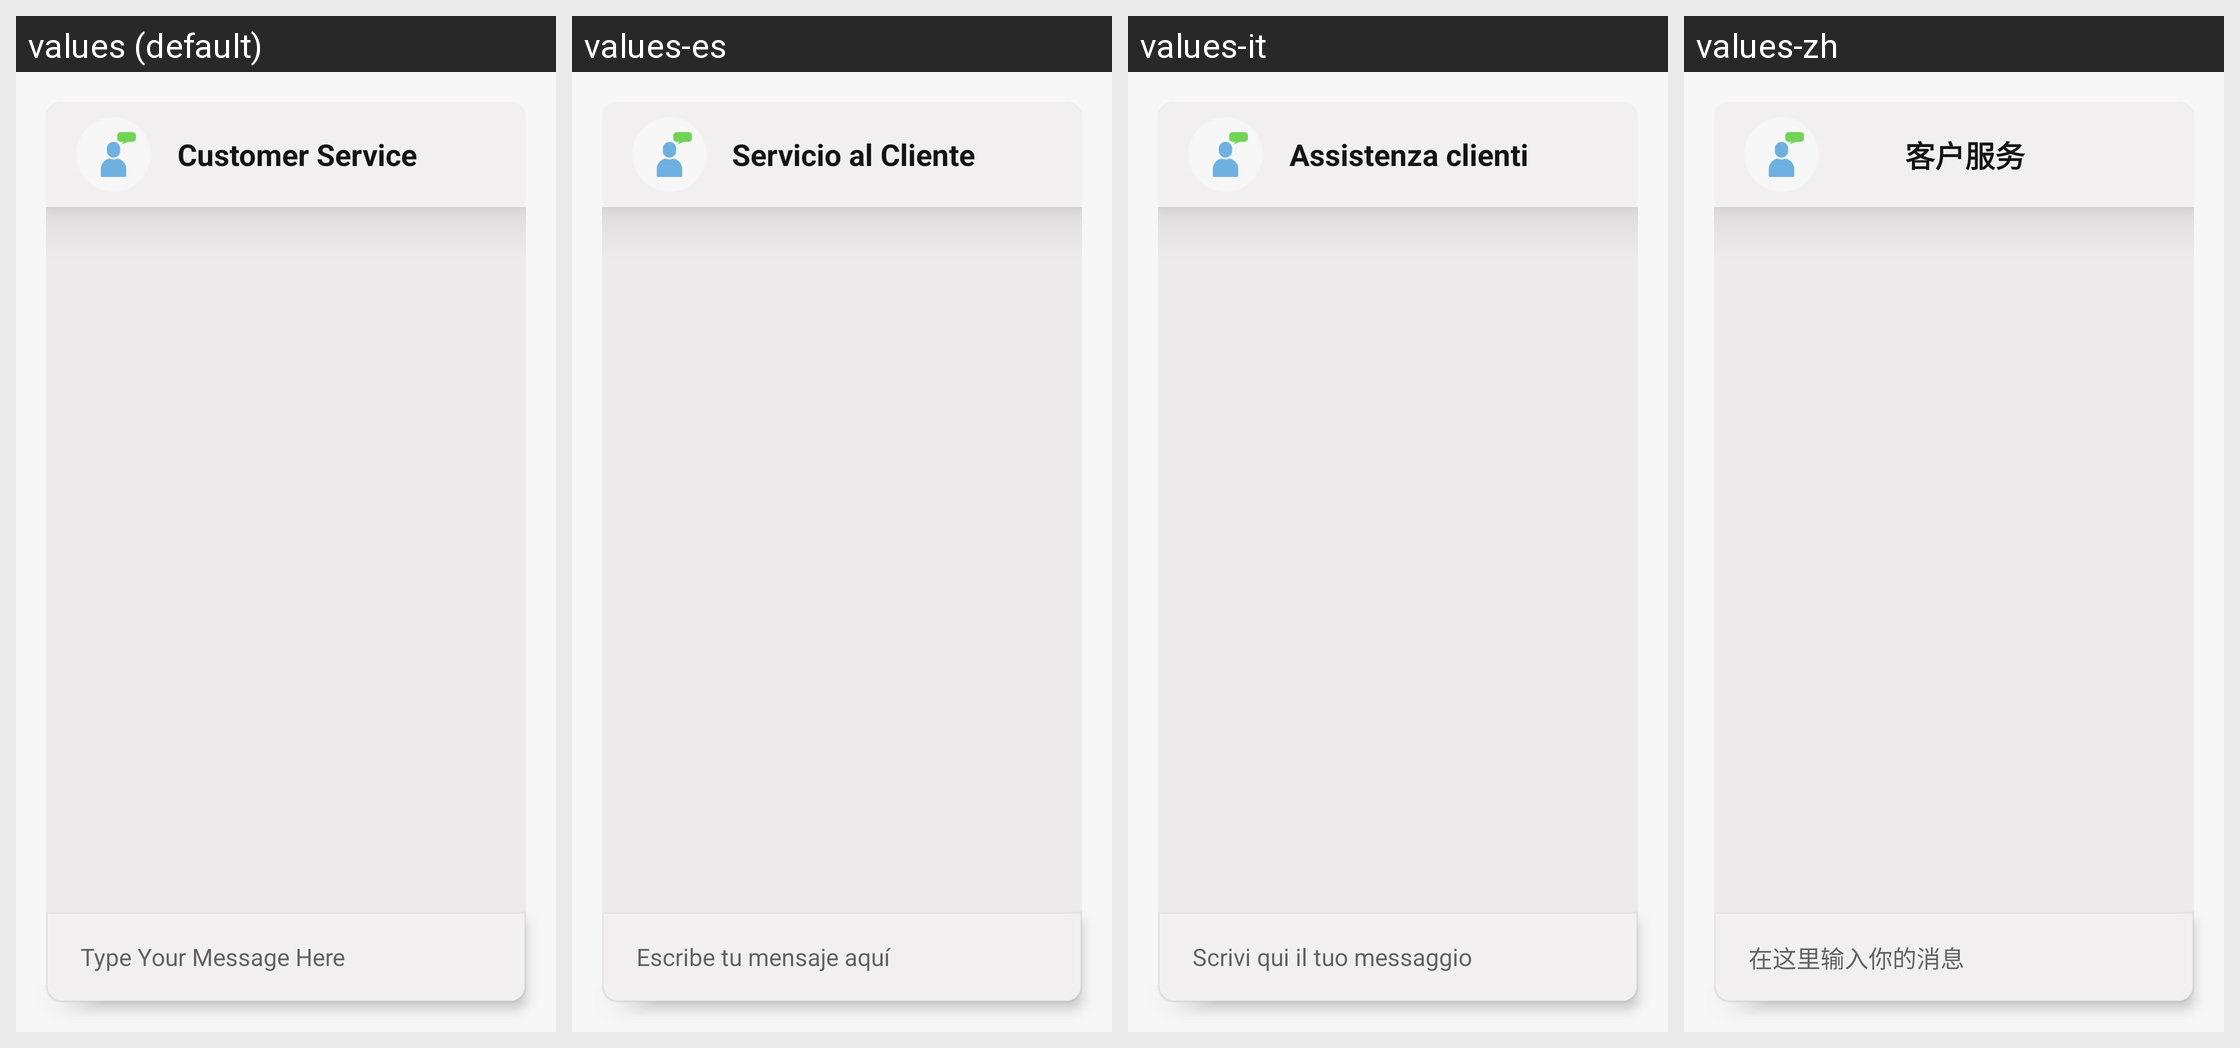

The same Android screen rendered under several of its app's locales, left to right. List the strings drawn on it with the default value and each locale's translation.
Android screen res/layout/activity_support.xml rendered under 4 locales, left to right: values (default), values-es, values-it, values-zh. Device: Nexus 5 (rendered at 1080×1920; each locale shown at half size, 540×960, under a caption strip naming it); theme Theme.BillTracker.
Other locales in the repository, not shown: values-de, values-fr, values-hi, values-iw, values-ja, values-ru.
Strings drawn on this screen, with the default value and each locale's value (text and hints the layout hard-codes, and strings that could not be matched under every locale, appear in the picture but are not listed):

customerService
  values: Customer Service
  values-es: Servicio al Cliente
  values-it: Assistenza clienti
  values-zh: 客户服务

typeYourMessageHere
  values: Type Your Message Here
  values-es: Escribe tu mensaje aquí
  values-it: Scrivi qui il tuo messaggio
  values-zh: 在这里输入你的消息
